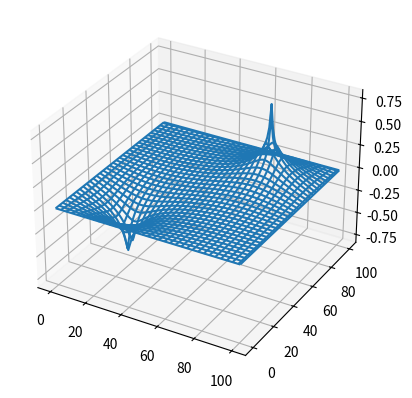

Source code (Python): (Note: this script raises an exception after producing the figure.)
# -*- coding: utf-8 -*-
"""
gpoisson_ndarray_convergence.pyプログラム
ポアソン方程式の解法プログラム
反復法によりポアソン方程式を解く
結果をグラフ表示する
経過時間を計測
numpy.ndarrayを使って高速化
iterationを設定するのではなく、収束条件を課す方法に変更
"""

'''
norm_target = 1e-5
のとき
繰り返し回数：7049
経過時間：0.56320 s
'''

# モジュールのインポート
import numpy as np
import matplotlib.pyplot as plt
from mpl_toolkits.mplot3d import Axes3D
from matplotlib import cm
import math
import time

start_time = time.process_time()

# 定数
n = 101         # x軸方向の分割数
m = 101         # x軸方向の分割数
norm = 1        #
norm_target = 1e-5
iter = 0   # 反復回数

# グラフ描画用
x = np.arange(0, n)
y = np.arange(0, m)

# 下請け関数の定義
# laplace()関数
def poisson(u, c, iter):
    """1回分の反復計算"""
    u_next = u.copy()
    u[1:-1, 1:-1] = (u[1:-1, 2:] + u[1:-1, 0:-2] + u[2:, 1:-1] + u[0:-2, 1:-1] - c[1:-1, 1:-1]) / 4
    norm = np.sum(np.abs(u[:] - u_next[:])) / np.sum(np.abs(u_next[:]))
    #u[-1, :] = x / (n-1)    # ディリクレ境界
    #u[0, :] = 1 - x / (n-1) # ディリクレ境界
    # u[0, :] = u[1, :]       # ノイマン境界
    iter += 1
    return norm, iter
# poisson()関数の終わり

# メイン実行部
u = np.zeros((n, m))    # uijの初期化 np.zerosで置き換え
# u[-1, :] = x / (n-1)    # ディリクレ境界
# u[0, :] = 1 - x / (n-1) # ディリクレ境界
# u[0, :] = u[1, :]       # ノイマン境界
c = np.zeros((n, m))    # cijの初期化 np.zerosで置き換え

# 点源
c[int(m / 4), int(n / 4)]  = 1
c[int(3 * m / 4), int(3 * n / 4)] = -1

# 反復法の計算
while norm > norm_target:
    norm, iter = poisson(u, c, iter)

# 結果の出力
#print(u)

print("繰り返し回数：{0}".format(iter))

end_time = time.process_time()
elapsed_time = end_time - start_time
print('経過時間：{0:.5f} s'.format(elapsed_time))

# グラフ描画
X, Y = np.meshgrid(x, y)
fig = plt.figure()
# ax = Axes3D(fig)      # 本に書かれていた古い形式
ax = fig.add_subplot(111, projection="3d")  # 新しい形式
U = np.array(u)
ax.plot_wireframe(X, Y, U)      # wireframe形式
#ax.plot_surface(X, Y, U, cmap=cm.coolwarm)        # surface形式

savefile = "./png/gpoisson_ndarray_convergence.png"
fig.savefig(savefile, format="png", dpi=300)

plt.show()
# gpoisson_ndarray_convergence.pyプログラムの終わり